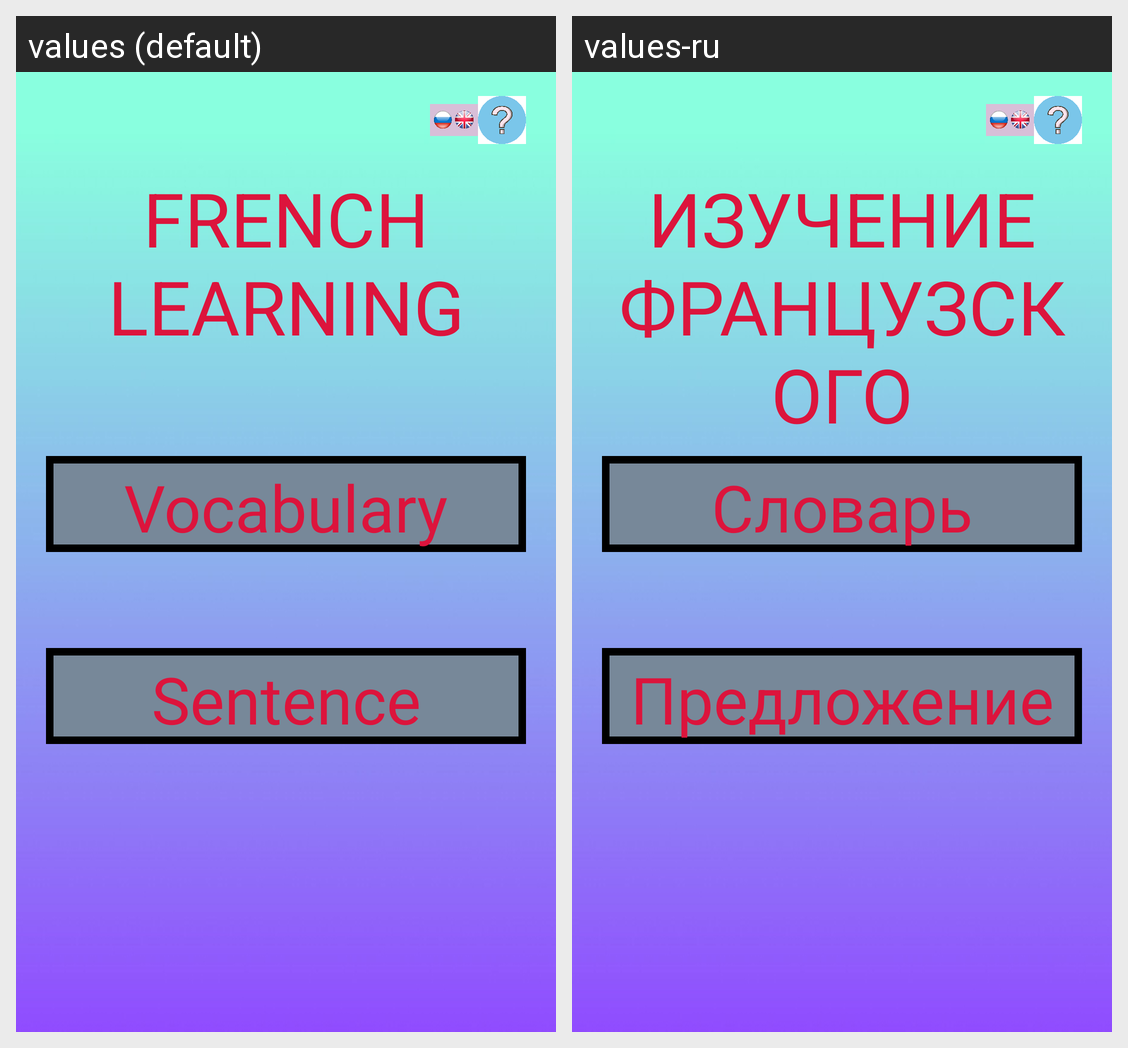

The same Android screen rendered under two of its app's locales, left to right. List the strings drawn on it with the default value and each locale's translation.
Android screen res/layout/activity_start.xml rendered under 2 locales, left to right: values (default), values-ru. Device: Nexus 5 (rendered at 1080×1920; each locale shown at half size, 540×960, under a caption strip naming it); theme Theme.MyApplication.
Strings drawn on this screen, with the default value and each locale's value (text and hints the layout hard-codes, and strings that could not be matched under every locale, appear in the picture but are not listed):

french_learning
  values: FRENCH LEARNING
  values-ru: ИЗУЧЕНИЕ ФРАНЦУЗСКОГО

vocabulary
  values: Vocabulary
  values-ru: Словарь

sentence
  values: Sentence
  values-ru: Предложение
